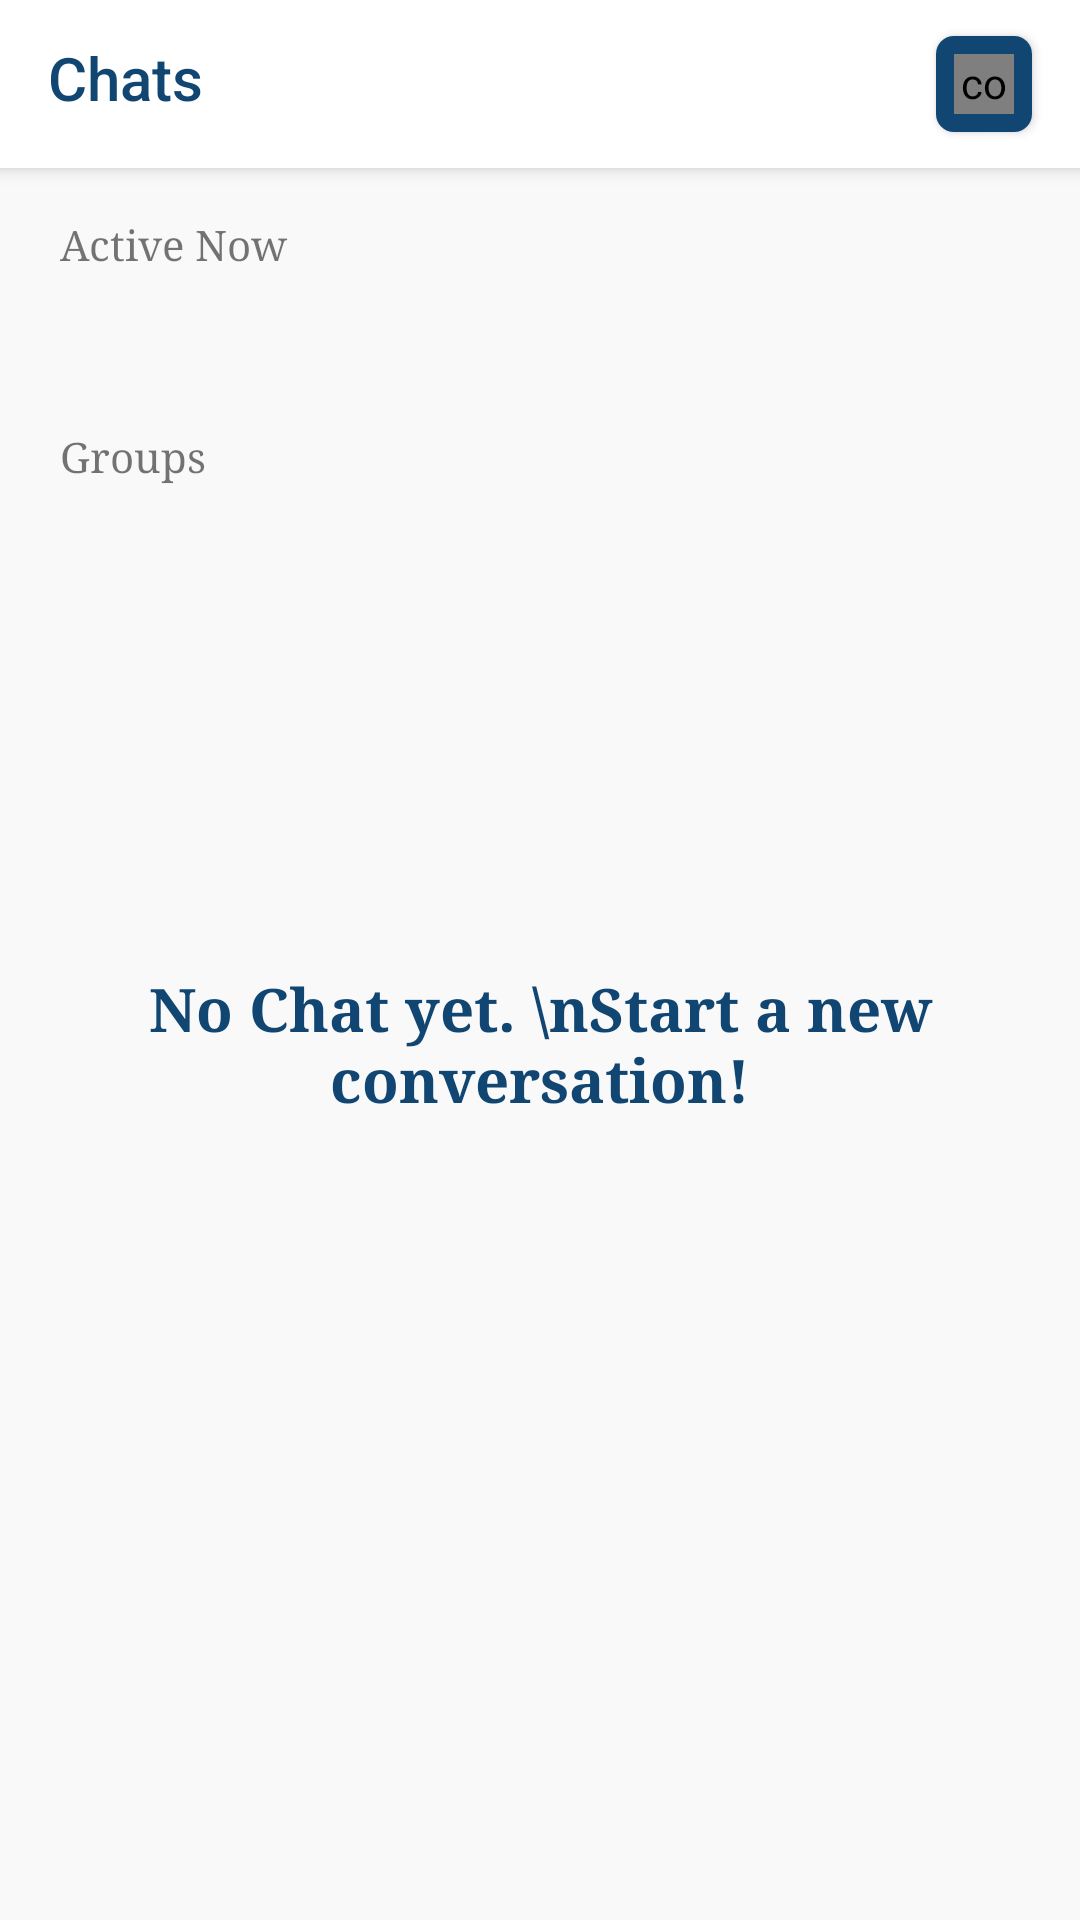

This screen was rendered from an Android layout file. Write that file and the resources it references.
<!-- AndroidManifest.xml: application theme Theme.WeChatRedesign.TransparentStatusBar -->
<!-- res/layout/fragment_chat.xml -->
<?xml version="1.0" encoding="utf-8"?>
<androidx.coordinatorlayout.widget.CoordinatorLayout xmlns:android="http://schemas.android.com/apk/res/android"
    xmlns:app="http://schemas.android.com/apk/res-auto"
    xmlns:tools="http://schemas.android.com/tools"
    android:layout_width="match_parent"
    android:layout_height="match_parent"
    tools:context=".fragments.ChatFragment"
    android:background="@color/colorPrimary"
    android:orientation="vertical">

    <com.google.android.material.appbar.AppBarLayout
        android:layout_width="match_parent"
        android:layout_height="?attr/actionBarSize"
        android:background="@color/white">

        <RelativeLayout
            android:layout_width="match_parent"
            android:layout_height="wrap_content">

            <FrameLayout
                android:layout_width="@dimen/margin_xlarge"
                android:layout_height="@dimen/margin_xlarge"
                android:layout_alignParentEnd="true"
                android:layout_centerVertical="true"
                android:layout_marginEnd="@dimen/margin_medium_2"
                android:layout_marginBottom="@dimen/margin_small"
                android:background="@drawable/background_button_active_accent"
                android:elevation="2dp">

                <com.padcmyanmar.smtz.wechatredesign.components.RoundCornerImageView
                    android:id="@+id/btnNewMoment"
                    android:layout_width="@dimen/margin_medium_3"
                    android:layout_height="@dimen/margin_medium_3"
                    android:layout_gravity="center"
                    android:src="@drawable/ic_search"
                    android:background="?attr/selectableItemBackgroundBorderless" />

            </FrameLayout>

            <com.google.android.material.appbar.MaterialToolbar
                android:id="@+id/toolBar"
                android:layout_width="match_parent"
                android:layout_height="match_parent"
                android:paddingBottom="@dimen/margin_small"
                app:title="@string/lbl_chats"
                app:titleTextColor="@color/colorAccent" />

        </RelativeLayout>

    </com.google.android.material.appbar.AppBarLayout>

    <androidx.core.widget.NestedScrollView
        android:id="@+id/nestedScrollView"
        android:layout_width="match_parent"
        android:layout_height="match_parent"
        app:layout_behavior="com.google.android.material.appbar.AppBarLayout$ScrollingViewBehavior">

        <LinearLayout
            android:layout_width="match_parent"
            android:layout_height="match_parent"
            android:orientation="vertical">

            <TextView
                android:id="@+id/tvActiveNow"
                android:layout_width="wrap_content"
                android:layout_height="wrap_content"
                android:layout_marginStart="@dimen/margin_medium_3"
                android:layout_marginTop="@dimen/margin_medium_2"
                android:layout_marginBottom="@dimen/margin_medium_2"
                android:text="@string/lb_active_now"
                android:fontFamily="serif" />

            <androidx.recyclerview.widget.RecyclerView
                android:id="@+id/rvActivePeople"
                android:layout_width="wrap_content"
                android:layout_height="wrap_content"
                android:clipToPadding="false"
                android:paddingStart="@dimen/margin_medium_2"
                android:paddingEnd="@dimen/margin_medium_2" />

            <androidx.recyclerview.widget.RecyclerView
                android:id="@+id/rvChats"
                android:layout_width="wrap_content"
                android:layout_height="wrap_content"
                android:layout_marginTop="@dimen/margin_medium_2"
                android:clipToPadding="false"
                android:paddingStart="@dimen/margin_medium_3" />

            <TextView
                android:id="@+id/tvGroupsTitle"
                android:layout_width="wrap_content"
                android:layout_height="wrap_content"
                android:layout_marginStart="@dimen/margin_medium_3"
                android:layout_marginTop="@dimen/margin_medium_3"
                android:text="@string/lbl_groups"
                android:fontFamily="serif" />

            <androidx.recyclerview.widget.RecyclerView
                android:id="@+id/rvGroupChat"
                android:layout_width="wrap_content"
                android:layout_height="wrap_content"
                android:layout_marginTop="@dimen/margin_medium_2"
                android:clipToPadding="false"
                android:paddingStart="@dimen/margin_medium_3" />

        </LinearLayout>

    </androidx.core.widget.NestedScrollView>

    <LinearLayout
        android:id="@+id/emptyViewChat"
        android:layout_width="match_parent"
        android:layout_height="match_parent"
        app:layout_behavior="com.google.android.material.appbar.AppBarLayout$ScrollingViewBehavior">

        <TextView
            android:layout_width="match_parent"
            android:layout_height="match_parent"
            android:textColor="@color/colorAccent"
            android:textStyle="bold"
            android:gravity="center"
            android:textSize="@dimen/text_regular_3x"
            android:fontFamily="serif"
            android:text="No Chat yet. \nStart a new conversation!"/>

    </LinearLayout>

</androidx.coordinatorlayout.widget.CoordinatorLayout>
<!-- resources referenced by this layout -->
<resources>
  <color name="colorAccent">#124672</color>
  <color name="colorPrimary">#f9f9f9</color>
  <color name="white">#FFFFFFFF</color>
  <dimen name="margin_medium_2">16dp</dimen>
  <dimen name="margin_medium_3">20dp</dimen>
  <dimen name="margin_small">4dp</dimen>
  <dimen name="margin_xlarge">32dp</dimen>
  <dimen name="text_regular_3x">20sp</dimen>
  <!-- drawable background_button_active_accent (drawable) -->
  <?xml version="1.0" encoding="utf-8"?>
  <shape xmlns:android="http://schemas.android.com/apk/res/android">
      <solid
          android:color="@color/colorAccent"/>
      <corners
          android:radius="6dp"/>
  </shape>
  <!-- drawable ic_search: png bitmap (drawable, 2740 bytes) -->
  <string name="lb_active_now">Active Now</string>
  <string name="lbl_chats">Chats</string>
  <string name="lbl_groups">Groups</string>
  <style name="Theme.WeChatRedesign.TransparentStatusBar" parent="Theme.WeChatRedesign">
          <item name="android:fitsSystemWindows">true</item>
          <item name="android:statusBarColor">@android:color/transparent</item>
      </style>
  <style name="Theme.WeChatRedesign" parent="Theme.AppCompat.DayNight.NoActionBar">
          
          <item name="colorPrimary">@color/colorPrimary</item>
          <item name="colorOnPrimary">@color/white</item>
          
          <item name="android:statusBarColor">@android:color/transparent</item>
          
          <item name="android:windowLightStatusBar">true</item>
          <item name="searchViewStyle">@style/CustomSearchViewStyle</item>   
      </style>
  <style name="CustomSearchViewStyle" parent="Widget.AppCompat.SearchView">
          <item name="android:queryBackground">@android:color/transparent</item>
      </style>
</resources>
